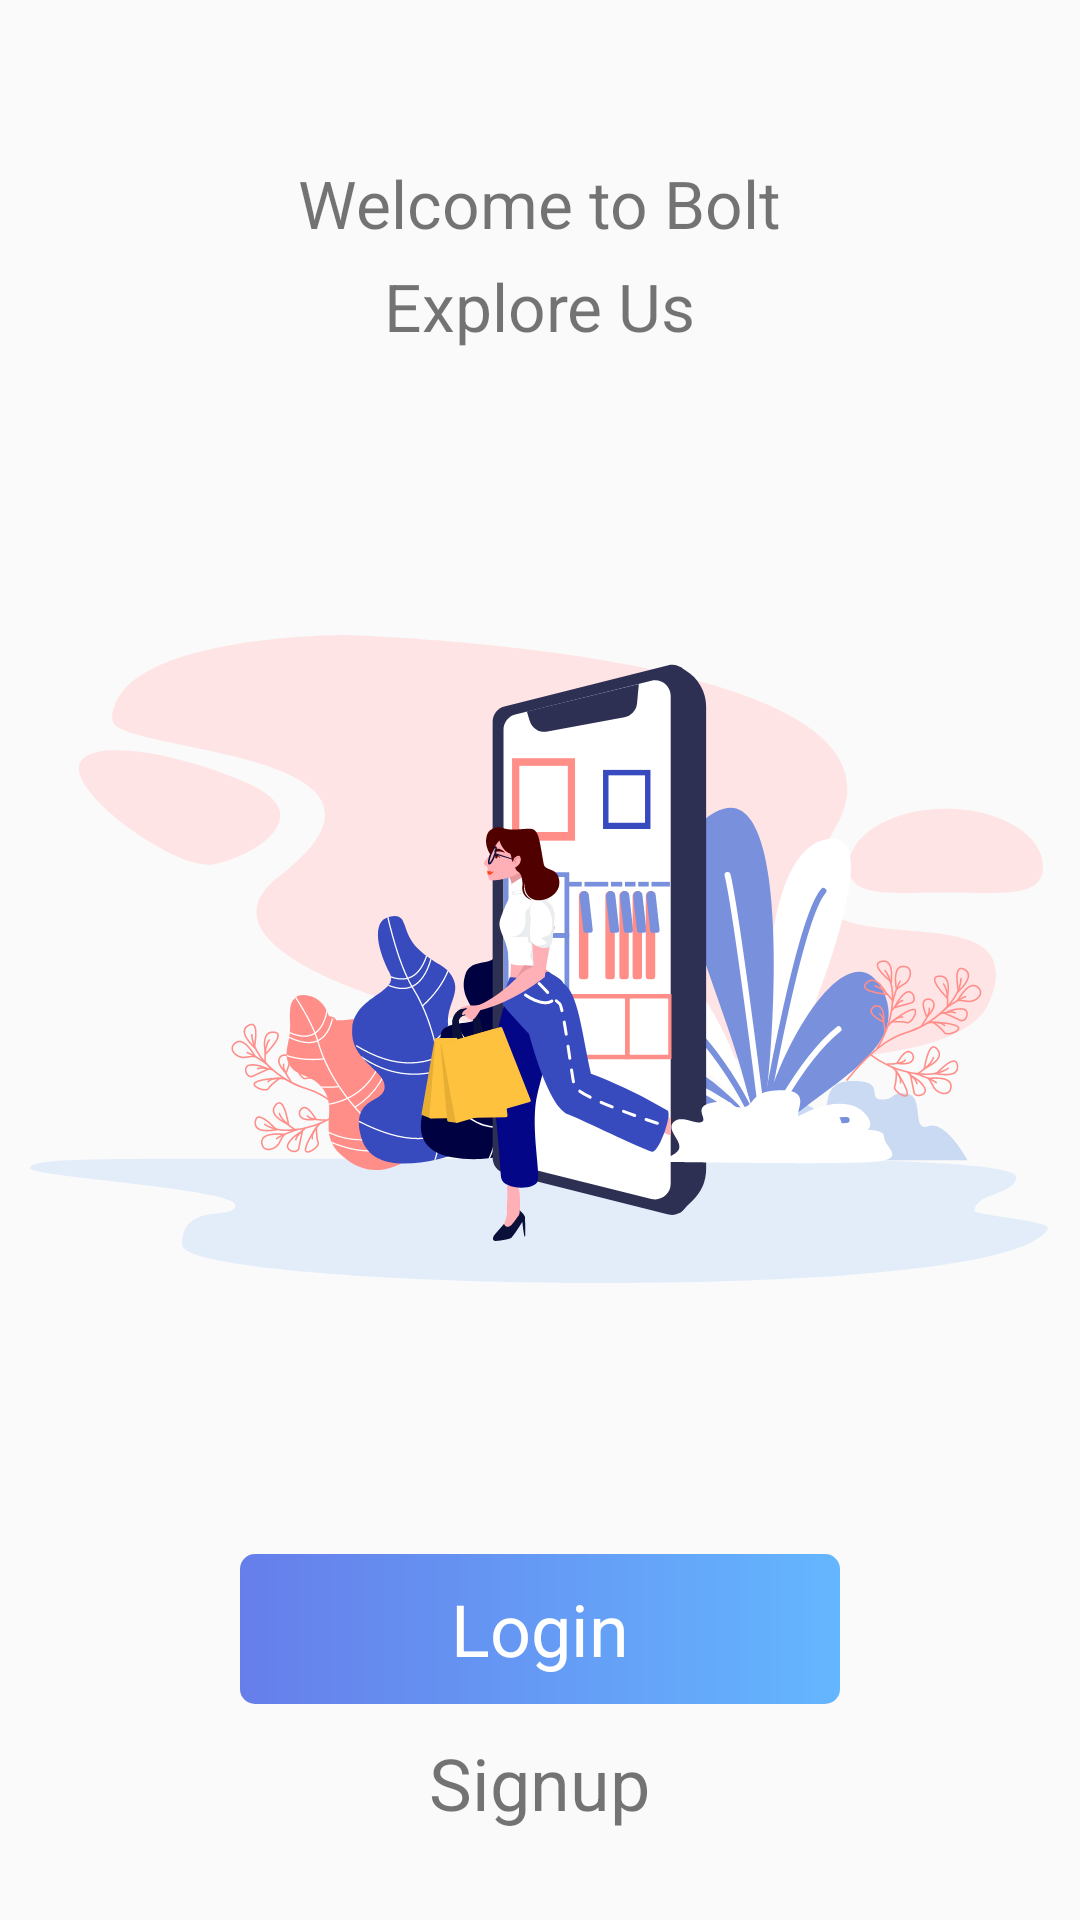

Here is an Android app screen rendered from its layout file. Give the layout XML and the strings, colors and styles it references.
<!-- AndroidManifest.xml: application theme AppTheme -->
<!-- res/layout/activity_welcome.xml -->
<?xml version="1.0" encoding="utf-8"?>
<RelativeLayout xmlns:android="http://schemas.android.com/apk/res/android"
    xmlns:app="http://schemas.android.com/apk/res-auto"
    xmlns:tools="http://schemas.android.com/tools"
    android:layout_width="match_parent"
    android:layout_height="match_parent"
    tools:context=".activity.Welcome">

    <LinearLayout
        android:layout_marginTop="25dp"
        android:layout_width="match_parent"
        android:layout_height="120dp"
        android:orientation="vertical"
        android:gravity="center">
        <TextView
        android:layout_width="wrap_content"
        android:layout_height="wrap_content"
        android:textSize="22sp"
        android:text="@string/welcome_to_bolt"/>
        <TextView
            android:layout_width="wrap_content"
            android:layout_height="wrap_content"
            android:textSize="22sp"
            android:layout_marginTop="5dp"
            android:text="@string/ExploreUs"/>

    </LinearLayout>

    <ImageView
        android:id="@+id/isomatric"
        android:layout_width="wrap_content"
        android:layout_height="wrap_content"
        android:src="@drawable/image"
        android:layout_centerInParent="true"/>



        <TextView
            android:id="@+id/login_btn"
            android:layout_width="200dp"
            android:layout_height="50dp"
            android:background="@drawable/login_btn_bg"
            android:layout_below="@+id/isomatric"
            android:text="Login"
            android:textColor="#fff"
            android:textSize="24sp"
            android:gravity="center_horizontal|center_vertical"
            android:layout_marginTop="90dp"
            android:layout_centerInParent="true"/>

    <TextView
        android:layout_marginTop="10dp"
        android:layout_width="wrap_content"
        android:layout_height="wrap_content"
       android:text="Signup"
        android:textSize="24sp"
        android:layout_below="@+id/login_btn"

        android:layout_centerInParent="true"/>




</RelativeLayout>
<!-- resources referenced by this layout -->
<resources>
  <!-- drawable image: png bitmap (drawable-hdpi, 47528 bytes) -->
  <!-- drawable login_btn_bg (drawable) -->
  <?xml version="1.0" encoding="utf-8"?>
  <shape xmlns:android="http://schemas.android.com/apk/res/android">
  
      <gradient
          android:startColor="#667EEA"
          android:endColor="#64B6FF"
          />
      <corners android:radius="5dp" />
  
  </shape>
  <string name="ExploreUs">Explore Us</string>
  <string name="welcome_to_bolt">Welcome to Bolt</string>
  <style name="AppTheme" parent="Theme.AppCompat.Light.NoActionBar">
          
          <item name="colorPrimary">@color/colorPrimary</item>
          <item name="colorPrimaryDark">@color/colorPrimaryDark</item>
          <item name="colorAccent">@color/colorAccent</item>
  
      </style>
  <color name="colorPrimary">#667EEA </color>
  <color name="colorPrimaryDark">#667EEA</color>
  <color name="colorAccent">#FB5895</color>
</resources>
